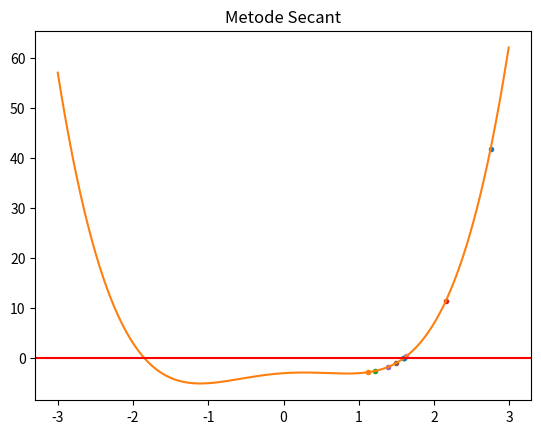

Here is the Python script that generated this plot:
import numpy as np
import matplotlib.pyplot as plt
x = np.arange(-3,3,0.01)
y = x**4 - 2*(x**2) + x - 3
Fx = lambda x: x**4 - 2*(x**2) + x - 3
Es = 0.0001
Er = 100.0
Xnow = 2.75
Xprev = 1
n = 1
print("Iterasi\t Xn-1\t\t Xn \t\t Xn+1 \t\t F(Xn-1) \t F(Xn) \t\t F(Xn+1) \t Er")
while(Er > Es):
    Xnext = Xnow -(Fx(Xnow)*(Xnow - Xprev)/(Fx(Xnow)-Fx(Xprev)))
    Er = abs((Xnow - Xprev)/Xnext)
    print("%d \t %f \t %f \t %f \t %f \t %f \t %f \t %f"%
          (n,Xprev,Xnow,Xnext,Fx(Xprev),Fx(Xnow),Fx(Xnext),Er))
    plt.plot(Xnow,Fx(Xnow),'.')
    Xprev = Xnow
    Xnow = Xnext
    n += 1

plt.title("Metode Secant")
plt.plot(x,y,'-')
plt.axhline(y=0,color='r')
plt.show()